Run: headless pygame with SDL's dummy video driver; simulated clock (each Clock.tick advances the game by its frame time, no real sleeping); random seed 0; keys injected as events and as key.get_pressed() state; no mouse input.
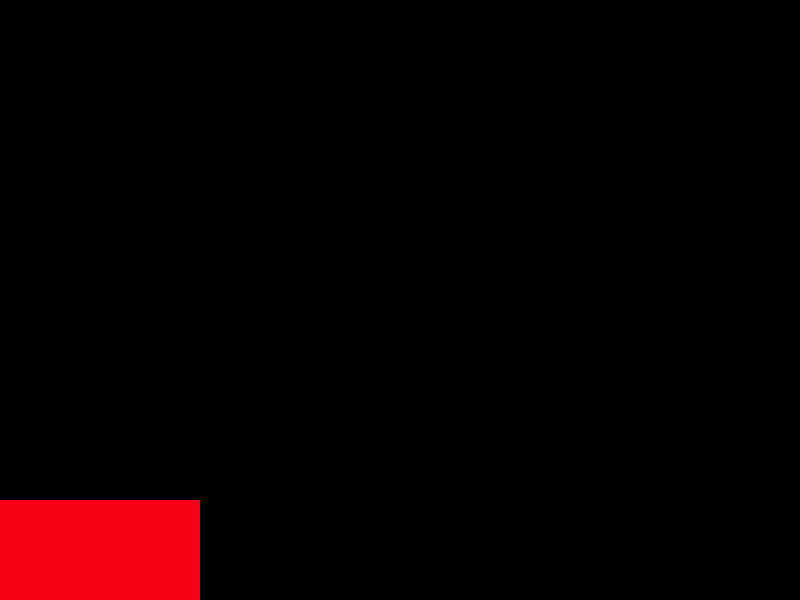
Frame 1 of 4 · flips 1–60 · no input
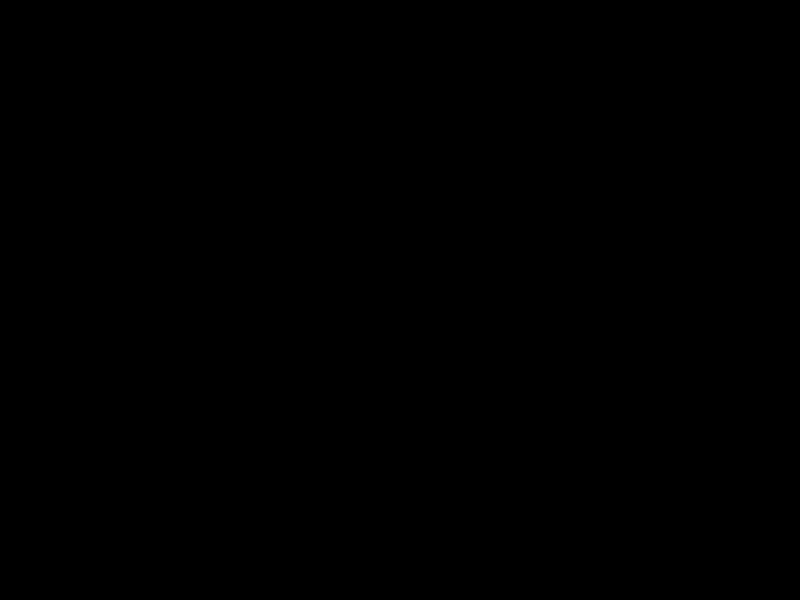
Frame 2 of 4 · flips 61–180 · tapped SPACE, RETURN · held RIGHT (→), D
Frame 3 of 4 · flips 181–300 · held DOWN (↓), S · screen unchanged from frame 2, image omitted
Frame 4 of 4 · flips 301–420 · held LEFT (←), A, UP (↑), W · screen same as frame 1, image omitted

The pygame program that drew these frames:


import pygame
import sys

pygame.init()
WIDTH, HEIGHT = 800, 600
FPS = 60


class Player:
  X = 0
  Y = 0


p1 = Player()
p2 = Player()

p2.X = 100


def show_player(p):
  pygame.draw.rect(screen, (247, 0, 21), (p.X, p.Y + HEIGHT - 100, 100, 100))

screen = pygame.display.set_mode((WIDTH, HEIGHT))
clock = pygame.time.Clock()

while True:
  for event in pygame.event.get():
    if event.type == pygame.QUIT:
      pygame.quit()
      exit()
      
  keys = pygame.key.get_pressed()

  if keys[pygame.K_LEFT]: 
    p1.X -= 10
  if keys[pygame.K_RIGHT]: p1.X += 10
  if keys[pygame.K_UP]: p1.Y -= 10

  if keys[pygame.K_DOWN]: p1.Y += 10


  if keys[pygame.K_w]: p2.Y -= 10
  if keys[pygame.K_s]: p2.Y += 10
  if keys[pygame.K_a]: p2.X -= 10
  if keys[pygame.K_d]: p2.X += 10

  screen.fill((0, 0, 0))

  show_player(p1)
  show_player(p2)
  pygame.display.flip()
  clock.tick(FPS)
